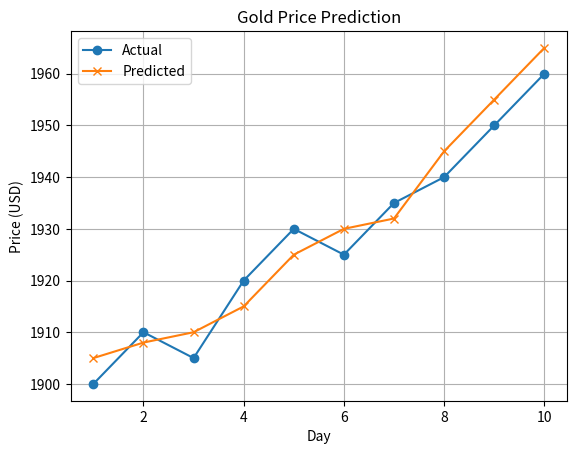

Here is the Python script that generated this plot:
import matplotlib.pyplot as plt
import numpy as np
import pandas as pd

dates = np.arange(1, 11)
actual_prices = [1900, 1910, 1905, 1920, 1930, 1925, 1935, 1940, 1950, 1960]
predicted_prices = [1905, 1908, 1910, 1915, 1925, 1930, 1932, 1945, 1955, 1965]

data = {
    'Day': dates,
    'Actual Price': actual_prices,
    'Predicted Price': predicted_prices
}
df = pd.DataFrame(data)

# 👇 Correct way
print("🔹 DataFrame Head:")
print(df.head())

print("\n🔹 DataFrame Info:")
df.info()  # ✅ DO NOT use print() here

# Chart
plt.plot(dates, actual_prices, marker='o', label='Actual')
plt.plot(dates, predicted_prices, marker='x', label='Predicted')
plt.title('Gold Price Prediction')
plt.xlabel('Day')
plt.ylabel('Price (USD)')
plt.legend()
plt.grid(True)
plt.show()
